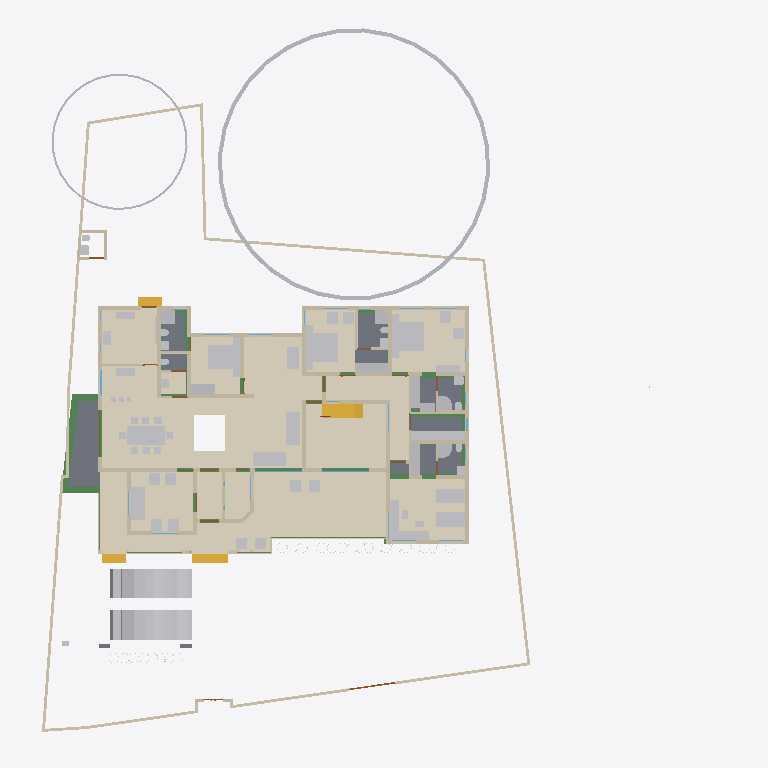
Plan cut of the same IFC building model at storey 'GF' (level 0.45 m, cut at 1.85 m), seen from above with north up, elements coloured by IFC class (only those large enough to see are counted): 75 other elements (light grey), 62 walls (beige), 22 beams (green), 16 coverings (cream), 11 doors (brown), 8 slabs (grey), 4 stair flights (yellow), 3 windows (light blue). Cut surfaces are drawn darker.
Extent 43.3 m × 45.0 m × 17.7 m (x, y, z). Storeys (9): Footing at -0.87 m; 00 at 0.00 m; Verandah at 0.00 m; Plumbing at 0.00 m; GF at 0.45 m; GFLintel at 2.55 m; FF at 3.45 m; GF-E at 3.45 m; FFtop at 5.70 m. Elements (916): 275 IfcBeam, 274 IfcWall, 66 IfcFurniture, 47 IfcCovering, 44 IfcColumn, 31 IfcWindow, 29 IfcGeographicElement, 27 IfcDoor, 21 IfcSlab, 18 IfcSanitaryTerminal, 12 IfcElectricAppliance, 11 IfcEarthworksFill.

HEADER;
FILE_DESCRIPTION(('ViewDefinition[DesignTransferView]'),'2;1');
FILE_NAME('Sreekesh.ifc','2025-06-27T18:18:44+05:30',(),(),'IfcOpenShell 0.8.3-alpha250613','Bonsai 0.8.3-alpha250613-9b8357c','Nobody');
FILE_SCHEMA(('IFC4X3'));
ENDSEC;
DATA;
#1=IFCPROJECT('0aPvmvJuf5owphcfiKWAsN',$,'My Project',$,$,$,$,(#14,#26),#9);
#30=IFCSITE('3jTVXq97zE2OZTfzZH9iYT',$,'My Site',$,$,#53,$,$,$,$,$,$,$,$);
#211744=IFCSITE('2pH2ecD1v9bgK8psTEcl$_',$,'Site',$,$,#211760,#211754,$,$,$,$,$,$,$);
#36=IFCBUILDING('3Bt1MypEf4fuqFfshm9kTs',$,'My Building',$,$,#59,$,$,$,$,$,$);
#333137=IFCBUILDING('2u05Cn$TD6OPdaLJzvNsxO',$,'GFWall',$,$,#333157,$,$,$,$,$,$);
#339211=IFCBUILDING('002Xt49mzDahM74jmffgUi',$,'GF-P',$,$,#339231,$,$,$,$,$,$);
#42=IFCBUILDINGSTOREY('3Yt8GBe1vE1Byt_$JKaQnQ',$,'GF',$,$,#7313,$,$,$,$);
#8023=IFCBUILDINGSTOREY('3LNq90aff4Xhn4xfthWyFx',$,'00',$,$,#8039,$,$,$,$);
#71986=IFCBUILDINGSTOREY('1ZF$IMkzjA5efl8XVVA8ry',$,'FFtop',$,$,#72046,$,$,$,$);
#72129=IFCBUILDINGSTOREY('1Nt2vvvNTB5u0X$NIke4ti',$,'GFLintel',$,$,#280967,$,$,$,$);
#83382=IFCBUILDINGSTOREY('2do7yjy$r1eOSN7_GxsK9f',$,'FF',$,$,#83409,$,$,$,$);
#301077=IFCBUILDINGSTOREY('1n3LFyF6X708Cvo1r86gbR',$,'Footing',$,$,#301097,$,$,$,$);
#340744=IFCBUILDINGSTOREY('0$aAKYJlj1sB8ELKRxTL7n',$,'GF-E',$,$,#340770,$,$,$,$);
#360055=IFCBUILDINGSTOREY('2kU8qRmBnF7foRmD37T33I',$,'Verandah',$,$,#360071,$,$,$,$);
#367233=IFCBUILDINGSTOREY('3r39yX7tr10xAjP1zlM9FN',$,'Plumbing',$,$,#367249,$,$,$,$);
#330851=IFCCOVERING('3kms8ObvT2A83v6EkiQCtZ',$,'Covering',$,$,#332110,#330862,$,$);
#345031=IFCCOVERING('3RPlCoLTXEkg2LQ5VmhLHT',$,'Covering',$,$,#361378,#345042,$,$);
#339298=IFCCOVERING('0RcNbxwC1BPO6vPsSe5hv0',$,'Covering',$,$,#339326,#339309,$,$);
#158109=IFCGEOGRAPHICELEMENT('1ICn9VC11DLu$jSeyjW6na',$,'GeographicElement',$,$,#159277,#158141,$,$);
#339327=IFCCOVERING('2gdKm_COPCGQt2$pqnEIyy',$,'Covering',$,$,#339363,#339338,$,$);
#344009=IFCCOVERING('2wUE701ff3ZBcv_UhuFthK',$,'Covering',$,$,#344035,#344020,$,$);
#344036=IFCCOVERING('0d2zgKDdP8dwFGBu$GD38F',$,'Covering',$,$,#344995,#344047,$,$);
#343848=IFCCOVERING('0UuWKOFoDDYvmplRYi7h7d',$,'Covering',$,$,#343876,#343859,$,$);
#146729=IFCVEHICLE('0zRPRsukT96P6cuFPGiKs1',$,'Vehicle',$,$,#189086,#146742,$,$);
#70155=IFCVEHICLE('3fs_92XJnE9xh12t4cEAUA',$,'Vehicle',$,$,#189081,#70187,$,$);
#330794=IFCSLAB('2m4RWmARb8ng3Ygm017ww6',$,'Slab',$,$,#332135,#330805,$,$);
#343982=IFCCOVERING('3pEdpTjbjFLQ$oJNw_068r',$,'Covering',$,$,#344008,#343993,$,$);
#343931=IFCCOVERING('0kYX189Jf7CBGn9ceIdHnd',$,'Covering',$,$,#343981,#343942,$,$);
#330566=IFCSLAB('1KV5e4N_LAjfJ$UL2nwl3p',$,'Slab',$,$,#332115,#330577,$,$);
#343877=IFCCOVERING('3Wi1uDf0TEzBEG7DUo_LFE',$,'Covering',$,$,#343903,#343888,$,$);
#66022=IFCWALL('2FUeR5sFb9uwjJGdeVWABU',$,'Wall',$,$,#212658,#66028,$,$);
#343904=IFCCOVERING('2DZod39rv4RxPbk5$8U$JL',$,'Covering',$,$,#344990,#343915,$,$);
#330504=IFCSLAB('03xIm3ukzAoQYSdD2H4JTp',$,'Slab',$,$,#330534,#330515,$,$);
#330623=IFCSLAB('2hl_cfSjf0sAYKs4IehkNU',$,'Slab',$,$,#330653,#330634,$,$);
#411113=IFCFURNITURE('24hcVyXrH4tf35GE4proyw',$,'Furniture',$,$,#412590,#411112,$,$);
#411894=IFCFURNITURE('1aP3zeWsL0ZQXEuRipuWXs',$,'Furniture',$,$,#412425,#411893,$,$);
#330654=IFCSLAB('0zeqns1fb6GQhZZBUNJUl9',$,'Slab',$,$,#332120,#330665,$,$);
#90359=IFCWALL('3p_Mlr$7n7WPwtZxEevqS4',$,'Wall',$,$,#333323,#90370,$,$);
#158156=IFCGEOGRAPHICELEMENT('2JlHSkVhjCZPlJyc1W8A6K',$,'GeographicElement',$,$,#159282,#158188,$,$);
#406470=IFCFURNITURE('0TjK6ZDxX03eSWHk61hTjB',$,'Furniture',$,$,#412535,#406469,$,$);
#65997=IFCWALL('1DC2$ngnnDR8Q9h6mAR0js',$,'Wall',$,$,#345521,#66003,$,$);
#285749=IFCWALL('23M4dZECv7RPP4RWKkyrhY',$,'Wall.082',$,$,#286025,#285760,$,$);
#330680=IFCSLAB('2fqwCXX4D8Vwt6ELtzQYwL',$,'Slab',$,$,#332125,#330691,$,$);
#356144=IFCCOVERING('1zMDy9b99F78g0pPFmqkhi',$,'Covering',$,$,#356212,#356160,$,$);
#410350=IFCFURNITURE('36fJsTb99Eyh2vWH1pKTwS',$,'Furniture',$,$,#412305,#410349,$,$);
#222195=IFCWALL('2ixJvC9dH599amejUM2w6G',$,'Wall',$,$,#293165,#222215,$,$);
#3067=IFCWALL('3GZ$skLXf6OgGR8mfLciD_',$,'Wall',$,$,#333298,#3073,$,$);
#356625=IFCSTAIRFLIGHT('11NzQP0GP46gGH8bKAxyP$',$,'StairFlight',$,$,#356713,#356634,$,13,12,0.176923073255099,0.100000001490116,.STRAIGHT.);
#3520=IFCWALL('1kfIyPN_b4JPSDED46DDvv',$,'Wall',$,$,#333253,#3526,$,$);
#332270=IFCBEAM('2xaS$r06b4vf3tMS9n7DUs',$,'Beam',$,$,#360247,#332289,$,$);
#405120=IFCFURNITURE('1qta$LkA5AceF3Xp8O0QAN',$,'Furniture',$,$,#412435,#405119,$,$);
#369916=IFCCOVERING('3HWV9OZZz6DxRQIJbYTFsv',$,'Covering',$,$,#371503,#369932,$,$);
#406302=IFCFURNITURE('0QVhsRe3v2xh1mazg7g3pY',$,'Furniture',$,$,#412530,#406301,$,$);
#408776=IFCFURNITURE('2bin7WsULDjPeLfYKRFVAv',$,'Furniture',$,$,#412375,#408775,$,$);
#410217=IFCFURNITURE('17qZxJfnjAUwxgeyWuttn3',$,'Furniture',$,$,#412300,#410216,$,$);
#411646=IFCFURNITURE('0T3ErBLYfCbANjLJsek21j',$,'Furniture.012',$,$,#412420,#411645,$,$);
#322593=IFCBEAM('0JThVjgLz2c8tnzX3fx6cE',$,'Beam',$,$,#323689,#322604,$,$);
#409924=IFCFURNITURE('3pKgwG2ITCbQ1PcX8XbhFK',$,'Furniture',$,$,#412455,#409923,$,$);
#2872=IFCWALL('0VICnwrYLCM9IhHcjSiD9g',$,'Wall',$,$,#333268,#2879,$,$);
#18348=IFCWALL('1c7n2BYDr8yh53xvaRXxqS',$,'Wall',$,$,#333238,#18359,$,$);
#226167=IFCWALL('1JVywoPUH41xuuLQv_Mf23',$,'Wall.082',$,$,#226244,#226178,$,$);
#345472=IFCWALL('0yhntx_XHBtOwqFxJIUy0e',$,'Wall.082',$,$,#345566,#345483,$,$);
#356399=IFCCOVERING('2Adp7p7Vr1eu_pEkAkRGdd',$,'Covering',$,$,#356451,#356433,$,$);
#2959=IFCWALL('3OEI3BHmD4XPtrMwXvI884',$,'Wall',$,$,#333218,#2970,$,$);
#41614=IFCSTAIRFLIGHT('3mjK21MVj5Wxp88atmNL9l',$,'StairFlight',$,$,#143920,#41646,$,2,1,0.150000005960464,0.25,.STRAIGHT.);
#65947=IFCWALL('08s$eE7qfC1vtHJbeTdsNK',$,'Wall',$,$,#211965,#65953,$,$);
#4009=IFCWALL('2lHSG51rHEfeNsY_Rnf304',$,'Wall',$,$,#333173,#4020,$,$);
#406562=IFCFURNITURE('0CTrKXjzT4nwS33fIVpOOp',$,'Furniture',$,$,#412400,#406561,$,$);
#408830=IFCFURNITURE('2gS_n6rBD4phTUvATNAFvz',$,'Furniture',$,$,#412285,#408829,$,$);
#110356=IFCWALL('3Jc2L501zCIf2lBfrewdbK',$,'Wall',$,$,#292962,#110367,$,$);
#65878=IFCWALL('1RxXXtAKb3$uqm3spal5Ab',$,'Wall.049',$,$,#212025,#65884,$,$);
#18042=IFCWALL('3bhXUDB39FaPZW_NASdZlT',$,'Wall',$,$,#333503,#18053,$,$);
#409252=IFCFURNITURE('0_rDbuDo58VxsMmqMXWGXl',$,'Furniture',$,$,#412380,#409251,$,$);
#18525=IFCWALL('2nl9frQ2v9fwHEG6jroVG1',$,'Wall',$,$,#333413,#18536,$,$);
#18016=IFCWALL('2qNYwIywzDnw0eOADeB3_0',$,'Wall',$,$,#333363,#18027,$,$);
#406109=IFCFURNITURE('055N_$xmX9ZQbc0CYFtvE3',$,'Furniture',$,$,#412440,#406108,$,$);
#411564=IFCFURNITURE('0yYwZAg3jFQvkxBxQ0MGp1',$,'Furniture',$,$,#412415,#411563,$,$);
#18672=IFCWALL('0s5YaOi8jF58ocUKtzFB68',$,'Wall',$,$,#333183,#18683,$,$);
#3151=IFCWALL('2frHB1bR9FtP23RXamn7Ko',$,'Wall',$,$,#333488,#3162,$,$);
#18392=IFCWALL('2Hkjxieqv1Fue5ySQ6NeWL',$,'Wall',$,$,#333293,#18403,$,$);
#18646=IFCWALL('20GHUXbGDFDBHE5XphavUy',$,'Wall',$,$,#333423,#18657,$,$);
#18588=IFCWALL('0dH3P3qYrCC8jvNsEw9m9T',$,'Wall',$,$,#333478,#18599,$,$);
#18194=IFCWALL('1AbV9w0nLBfPekv$ii5eki',$,'Wall',$,$,#333348,#18205,$,$);
#356323=IFCCOVERING('0Kr30ECcLEcfNCKSKvTgbF',$,'Covering',$,$,#356393,#356375,$,$);
#327920=IFCBEAM('1u9voof95Cp8BkjJqPE6_U',$,'Beam',$,$,#360277,#327939,$,$);
#4130=IFCWALL('1AvIXg7ED1P9NhJbZDV_E1',$,'Wall',$,$,#333378,#4141,$,$);
#411752=IFCFURNITURE('3keQdM9i5FJ9JBwmsM_Qg3',$,'Furniture',$,$,#412395,#411751,$,$);
#322340=IFCBEAM('3$k90v2JXBwOG_BKNDj5UO',$,'Beam',$,$,#324461,#322351,$,$);
#321351=IFCBEAM('1002koZ$TEXecTxtQvSjVq',$,'Beam',$,$,#321418,#321362,$,$);
#285691=IFCWALL('3FXX66X1H7gQUhINB1ZqHj',$,'Wall.082',$,$,#285831,#285702,$,$);
#4072=IFCWALL('0Y3rN168r7Jxb0OqetfU7X',$,'Wall',$,$,#333448,#4083,$,$);
#41688=IFCSTAIRFLIGHT('0VcD2gJAfBIuw$lMxDzKKO',$,'StairFlight',$,$,#283276,#118718,$,2,1,0.150000005960464,0.25,.STRAIGHT.);
#79990=IFCSTAIRFLIGHT('1DnY2XVefC_QhnIFzju6yh',$,'StairFlight',$,$,#80105,#148959,$,$,$,$,$,$);
#205023=IFCWALL('2UCXlaZiz9gRZ4iLCU3mzL',$,'Wall',$,$,#333473,#205034,$,$);
#321451=IFCBEAM('3708yRWgLANO$UXD9FgLFU',$,'Beam',$,$,#321653,#321462,$,$);
#412886=IFCSANITARYTERMINAL('31xwdd6k9ESw7YnQ1LspId',$,'SanitaryTerminal',$,$,#414312,#412885,$,$);
#322219=IFCBEAM('0SNQ61idv8nAn9s$w1aH4x',$,'Beam',$,$,#322295,#322230,$,$);
#413822=IFCSANITARYTERMINAL('1fOwUzmtv9afxOsUQO0pB7',$,'SanitaryTerminal',$,$,#414362,#413821,$,$);
#413911=IFCSANITARYTERMINAL('3sA1eoE299ufpxJw1HaYmz',$,'SanitaryTerminal',$,$,#414332,#413910,$,$);
#414203=IFCSANITARYTERMINAL('1TZeRF9t54uwS6h95ZvvLS',$,'SanitaryTerminal',$,$,#414377,#414202,$,$);
#4193=IFCWALL('1S26G2gIX1gA7ikyBlvCVo',$,'Wall',$,$,#333513,#4204,$,$);
#24001=IFCWALL('3hphgpD2b28xqT53FPskSj',$,'Wall',$,$,#333408,#24012,$,$);
#411257=IFCFURNITURE('3InpbPAMj2MBzrSOMYlvHV',$,'Furniture',$,$,#412460,#411256,$,$);
#23938=IFCWALL('0ZZEq2syzEPfO9qD2AQWDv',$,'Wall',$,$,#333523,#23949,$,$);
#18431=IFCWALL('0_Fa$t1jbFZejYJKQtXQPU',$,'Wall',$,$,#334104,#18442,$,$);
#327954=IFCBEAM('0sP03oSW15$QcfoTPLiBso',$,'Beam',$,$,#360297,#327973,$,$);
#413546=IFCSANITARYTERMINAL('22ts_fh1nCU9faEipitUCJ',$,'SanitaryTerminal',$,$,#414347,#413545,$,$);
#323590=IFCBEAM('2KvW8IAv97GwnpIknpGcni',$,'Beam',$,$,#323799,#323601,$,$);
#4400=IFCWALL('2EfOldwLX0nA3x6s$146tT',$,'Wall',$,$,#333193,#4411,$,$);
#120632=IFCWALL('2Lqjpf9Aj0Vh1iBvOWYUCR',$,'Wall',$,$,#333458,#120643,$,$);
#408592=IFCFURNITURE('0sWiAZchD9CQr_lkdFZUTW',$,'Furniture',$,$,#412490,#408591,$,$);
#404434=IFCFURNITURE('3mJ1p$bc56UALxWDJNN0rm',$,'Furniture',$,$,#412360,#404433,$,$);
#406785=IFCFURNITURE('2BE9a6LpL91PCj4_J$x9Rr',$,'Furniture',$,$,#412370,#406784,$,$);
#406974=IFCFURNITURE('3zxgQVx3X9e9K7Uitk4v3$',$,'Furniture',$,$,#412405,#406973,$,$);
#407362=IFCFURNITURE('00YQdIzvr0bv6uDTc6vlmO',$,'Furniture',$,$,#412270,#407361,$,$);
#407499=IFCFURNITURE('2s9hVLrcDA5wvNZJTkkoKg',$,'Furniture',$,$,#412275,#407498,$,$);
#408291=IFCFURNITURE('1JYWbcuBf30ORcWZXivos0',$,'Furniture',$,$,#412545,#408290,$,$);
#408977=IFCFURNITURE('0v7OEyCvr39hZF6L_IZlKk',$,'Furniture',$,$,#412495,#408976,$,$);
#409447=IFCFURNITURE('2H$5BrOv18cvst8X4y554L',$,'Furniture',$,$,#412385,#409446,$,$);
#409846=IFCFURNITURE('0dDpUaa6nCsfvkcRPls5fd',$,'Furniture',$,$,#412350,#409845,$,$);
#410686=IFCFURNITURE('18HlnwBc9DnAvKFnG7c4d9',$,'Furniture',$,$,#412585,#410685,$,$);
#412255=IFCFURNITURE('076SYXiXP7jhnOyre$gCoP',$,'Furniture',$,$,#412510,#412254,$,$);
#16913=IFCWALL('3FSYpd1tn9SgCqZ8sPMfkT',$,'Wall',$,$,#333223,#16924,$,$);
#109955=IFCWALL('0m53cJKujAOwiy8OxGf4Uf',$,'Wall',$,$,#212433,#109966,$,$);
#405275=IFCFURNITURE('0Tjm9jror8bPxG689sHAj8',$,'Furniture',$,$,#412315,#405274,$,$);
#407636=IFCFURNITURE('0VTCb1Evn558OH68N69Eaz',$,'Furniture',$,$,#412445,#407635,$,$);
#408078=IFCFURNITURE('0zixzxSUv7NBPjkhBn6BwL',$,'Furniture',$,$,#412540,#408077,$,$);
#93900=IFCBEAM('0gdpNefCnB7wAvxTxiZvHd',$,'Beam',$,$,#285184,#93911,$,$);
#23777=IFCWALL('1ASg6knUz7cALk6Wf7iLsx',$,'Wall',$,$,#333483,#23788,$,$);
#4251=IFCWALL('0Bt3ZVIAf4Xxxu9dLd3uEo',$,'Wall',$,$,#333208,#4262,$,$);
#24504=IFCWALL('2_1GARUmnBv8h1fVKiMUG8',$,'Wall',$,$,#370295,#24515,$,$);
#23640=IFCWALL('0_SaQ7wpHF8PQbZNvLqwvm',$,'Wall',$,$,#370255,#23651,$,$);
#413078=IFCSANITARYTERMINAL('3twKXpJgX3DQcQMUJPSheZ',$,'SanitaryTerminal',$,$,#414337,#413077,$,$);
#414015=IFCSANITARYTERMINAL('1rHEL7fvD0LBOSYwTPUW$U',$,'SanitaryTerminal',$,$,#414367,#414014,$,$);
#116908=IFCWALL('1k3YgD4uj5vPZWbPgSVuxU',$,'Wall.049',$,$,#212306,#116919,$,$);
#323884=IFCBEAM('3lhJIqjUHFKPqemc2JHxqi',$,'Beam',$,$,#323933,#323895,$,$);
#323821=IFCBEAM('1t67V$RoL7uxUKYWHLvP$f',$,'Beam',$,$,#324332,#323832,$,$);
#4589=IFCWALL('3bxDDefdT5ye1dowu7JjI8',$,'Wall',$,$,#370245,#4600,$,$);
#116735=IFCDOOR('1dZUIR_mr60wAZddeiCYTI',$,'Door',$,$,#281598,#116767,$,1.79999995231628,3.0,$,$,$);
#205235=IFCWALL('0j$uZz88bBJw4YgnSugDAy',$,'Wall',$,$,#370225,#205266,$,$);
#117002=IFCWALL('2_YAAq8JL4QhCYm3Y6yZZ5',$,'Wall.049',$,$,#212688,#117013,$,$);
#405329=IFCFURNITURE('2ixD7L4W9Bx8pq5JDxu0EW',$,'Furniture',$,$,#412470,#405328,$,$);
#412795=IFCSANITARYTERMINAL('1n5C8zUKXDff8l5gxkv8r8',$,'SanitaryTerminal',$,$,#414307,#412794,$,$);
#412990=IFCSANITARYTERMINAL('2gt_GNNGfB4AgAa5J8C0HU',$,'SanitaryTerminal',$,$,#414302,#412989,$,$);
#413364=IFCSANITARYTERMINAL('3QJcMKfmH65Aqe43mag0dZ',$,'SanitaryTerminal',$,$,#414342,#413363,$,$);
#413744=IFCSANITARYTERMINAL('18z7FcoXnDNBlGLHlFK4nn',$,'SanitaryTerminal',$,$,#414357,#413743,$,$);
#117253=IFCWALL('2NQIKohcDAsQMbNSTdACJd',$,'Wall.049',$,$,#212331,#117264,$,$);
#404753=IFCFURNITURE('1ZMS8SRrzDlwZAJNK6Cc1b',$,'Furniture',$,$,#412365,#404752,$,$);
#324042=IFCBEAM('3ga4rtxNr4kAohXQ6w7gaj',$,'Beam',$,$,#324091,#324053,$,$);
#414286=IFCSANITARYTERMINAL('3sMlINjg19XfXurJ13QGTZ',$,'SanitaryTerminal',$,$,#414382,#414285,$,$);
#96530=IFCBEAM('074gpqyLr9$vd9aSHSci_M',$,'Beam',$,$,#149012,#96541,$,$);
#72992=IFCWALL('0nKeLZCI54WeIG0cLfl1fW',$,'Wall',$,$,#368846,#73003,$,$);
#323406=IFCBEAM('0XzlAaFKP1Qfq62BuIXqcY',$,'Beam',$,$,#326607,#323417,$,$);
#142855=IFCWALL('3He7Itb7P9dxU082DYUy3x',$,'Wall',$,$,#333438,#142866,$,$);
#405621=IFCFURNITURE('3Mt86jJJP8ieSvneq7zau6',$,'Furniture',$,$,#412265,#405620,$,$);
#406012=IFCFURNITURE('1aC5$UEB9AcPnvMgV959KC',$,'Furniture',$,$,#412525,#406011,$,$);
#406626=IFCFURNITURE('1$CdBu1O56jv7FQgDd3iNe',$,'Furniture',$,$,#412320,#406625,$,$);
#408154=IFCFURNITURE('1K5CC3v$51_RkeRHCfWF1K',$,'Furniture',$,$,#412450,#408153,$,$);
#409053=IFCFURNITURE('3SbcOvQD51GhDFdMrfJy7o',$,'Furniture',$,$,#412290,#409052,$,$);
#409648=IFCFURNITURE('2XUZmvobvC1gsAzioRJWb7',$,'Furniture',$,$,#412340,#409647,$,$);
#411970=IFCFURNITURE('2nTbUK8Q9CwehFexi7HpJk',$,'Furniture',$,$,#412560,#411969,$,$);
#96485=IFCBEAM('28BEpp1Uf12OsJWEpQ34DU',$,'Beam',$,$,#283251,#96496,$,$);
#405460=IFCFURNITURE('39rQzUohb9SQ7Lp0WcnNlZ',$,'Furniture',$,$,#412475,#405459,$,$);
#410087=IFCFURNITURE('3Mj6kQPeL3benu$6YWXeSq',$,'Furniture',$,$,#412580,#410086,$,$);
#413276=IFCSANITARYTERMINAL('3dUWqEl719YfR1YH8rxBLs',$,'SanitaryTerminal',$,$,#414322,#413275,$,$);
#22728=IFCWALL('0eBbQlH7v64usfOLZyJNbw',$,'Wall',$,$,#370300,#22739,$,$);
#23702=IFCWALL('3vhPPX9TvFw8zHVZM78jVj',$,'Wall',$,$,#370230,#23713,$,$);
#72748=IFCWALL('1UbR72eUH7cw3XKVuvBX9f',$,'Wall',$,$,#368951,#72759,$,$);
#320745=IFCBEAM('3QKYyvE2D249bj17yoTvJ3',$,'Beam',$,$,#321028,#320756,$,$);
#404963=IFCFURNITURE('1SPekBDGb9TA4zHgq_4Ldn',$,'Furniture',$,$,#412515,#404962,$,$);
#405864=IFCFURNITURE('1V48D9FGT8Xx1pSKlOl1cX',$,'Furniture',$,$,#412485,#405863,$,$);
#407224=IFCFURNITURE('0kGlwEbNv7Kf1F6tn07ou7',$,'Furniture',$,$,#412335,#407223,$,$);
#407783=IFCFURNITURE('2DMjf8i4PCAxgNjs0V5vge',$,'Furniture',$,$,#412570,#407782,$,$);
#410887=IFCFURNITURE('30UJjqf1X57hbrPqq67ADj',$,'Furniture',$,$,#412310,#410886,$,$);
#411034=IFCFURNITURE('02ETGH2AbEGReJyELOLBO1',$,'Furniture',$,$,#412505,#411033,$,$);
#411467=IFCFURNITURE('3ec0A5kG9CKQ559RQhr0JA',$,'Furniture',$,$,#412465,#411466,$,$);
#412117=IFCFURNITURE('2QBHla5wDENPk0tdrtgV4d',$,'Furniture',$,$,#412430,#412116,$,$);
#412694=IFCSANITARYTERMINAL('1HsJyymzXExxrUKgJyfWOJ',$,'SanitaryTerminal',$,$,#414297,#412693,$,$);
#93098=IFCWINDOW('2f90WD3sf5Jv7jWuxiSUDw',$,'Window',$,$,#333283,#288418,$,$,$,$,$,$);
#26789=IFCDOOR('3HF$fS8tX7kw4y81dHWRkr',$,'Door',$,$,#340243,#26820,$,$,$,$,$,$);
#100138=IFCWINDOW('03pSbf9VzBmOfvyVNZLBl9',$,'Window',$,$,#120631,#100170,$,2.09999990463257,3.0,$,.TRIPLE_PANEL_VERTICAL.,$);
#100471=IFCWINDOW('3ly7uZN$bElgbY1ypIkt4k',$,'Window',$,$,#333468,#100484,$,2.09999990463257,3.0,$,.TRIPLE_PANEL_VERTICAL.,$);
#110674=IFCWALL('1a_hfYQo5DRgtEum677ZGl',$,'Wall',$,$,#292365,#110685,$,$);
#4282=IFCWALL('3LtaSWCE92ufRXUd3DO8_e',$,'Wall',$,$,#333358,#4293,$,$);
#414114=IFCSANITARYTERMINAL('0I1RpesKn5LAdjIspjhNBh',$,'SanitaryTerminal',$,$,#414372,#414113,$,$);
#116971=IFCWALL('08FBn4OWj7ogBqhIhITLuq',$,'Wall.049',$,$,#212683,#116982,$,$);
#283125=IFCWALL('1ThztmO4DFMRf43v$jklMQ',$,'Wall',$,$,#368816,#283136,$,$);
#413463=IFCSANITARYTERMINAL('0CLxKRUfL0sefcecWCHHyo',$,'SanitaryTerminal',$,$,#414327,#413462,$,$);
#413656=IFCSANITARYTERMINAL('1oYJZEuYn6UPxzZKY4nwwf',$,'SanitaryTerminal',$,$,#414352,#413655,$,$);
#107115=IFCSLAB('2WfKfjDrX2bAvlVSkqt8hs',$,'Slab',$,$,#149390,#107130,$,$);
#282433=IFCWALL('1iQBdd0pj7x8XRK7H7syja',$,'Wall',$,$,#368836,#282444,$,$);
#413177=IFCSANITARYTERMINAL('0GB2bgiOH15uJz6S3YOFE7',$,'SanitaryTerminal',$,$,#414317,#413176,$,$);
#107142=IFCSLAB('2X2MSE$PfAlPCABr99DsiG',$,'Slab',$,$,#149395,#107153,$,$);
#317909=IFCBEAM('2OYSp20lP96eIG25Jc2F89',$,'Beam',$,$,#318172,#317920,$,$);
#356223=IFCELECTRICAPPLIANCE('37t8ZNQPDAMO52fOVPmJXX',$,'ElectricAppliance',$,$,#356293,#356232,$,$);
#204966=IFCWALL('0KSnhwWa5EOP3oKtdx_S0h',$,'Wall',$,$,#370235,#204977,$,$);
#323237=IFCBEAM('38xR2rR0f2chgxSO_jbiZy',$,'Beam',$,$,#326653,#323248,$,$);
#394464=IFCCOVERING('2nkf_vHa13ZgdrSJYEIS6H',$,'Covering',$,$,#396216,#394463,$,$);
#9872=IFCDOOR('24C19FSTXCr9YVxTHShicU',$,'Door',$,$,#340278,#9904,$,2.09999990463257,1.20000004768372,$,.DOUBLE_DOOR_SINGLE_SWING.,$);
#17070=IFCDOOR('2w3WWGTtP00h8_PNlhTR$b',$,'Door',$,$,#340283,#17101,$,2.09999990463257,1.20000004768372,$,$,$);
#107859=IFCPUMP('1xebO22lrBbOBADEX1ov09',$,'Pump',$,$,#149420,#107891,$,$);
#96267=IFCBEAM('0kFglTjiD1FOf15fVfBsO6',$,'Beam',$,$,#285161,#96278,$,$);
#322098=IFCBEAM('0k2ARBeCP5HwnZx7ghAKU2',$,'Beam',$,$,#322592,#322109,$,$);
#23875=IFCWALL('0DClOP6mT1CvFzGeMn9ZJc',$,'Wall',$,$,#370305,#23886,$,$);
#24729=IFCWALL('15QyFwFBn9rgpI0zLt9Ihd',$,'Wall.063',$,$,#370265,#24740,$,$);
#323732=IFCBEAM('1OXx1Kj6f1$9xAzTICJ4rk',$,'Beam',$,$,#323820,#323743,$,$);
#110898=IFCWALL('1K4878DyjBfAhCF5jh34Xt',$,'Wall',$,$,#292388,#110909,$,$);
#76566=IFCWALL('3XvdzCOq1DRgoCqJHOiUDH',$,'Wall',$,$,#333398,#76577,$,$);
#23002=IFCDOOR('2WUee2KrLBSRGy82BK59hh',$,'Door',$,$,#370290,#23033,$,2.09999990463257,1.0,$,$,$);
#23089=IFCDOOR('3kbzhQ4q1EVA5qqhn9G23c',$,'Door',$,$,#370280,#23120,$,2.09999990463257,1.0,$,$,$);
#24391=IFCDOOR('3JlATuDjz6x9TtYDvi4nKM',$,'Door',$,$,#340333,#24422,$,2.09999990463257,1.0,$,$,$);
#63564=IFCDOOR('0WCxxXv4r4l8JCnKbYkfbh',$,'Door',$,$,#340263,#63577,$,2.09999990463257,1.0,$,$,$);
#76689=IFCDOOR('1EPJsANo1DN8swwr9MzBwg',$,'Door',$,$,#340268,#76702,$,2.09999990463257,1.0,$,$,$);
ENDSEC;
